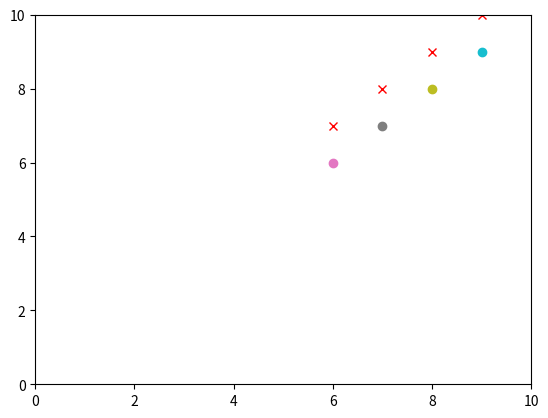

This figure's Python source:
import matplotlib.pyplot as plt
# generate axes object
ax = plt.axes()

# set limits
plt.xlim(0,10) 
plt.ylim(0,10)

for i in range(10):        
    # add something to axes
    ax.scatter([i], [i])
    ax.plot([i], [i+1], 'rx')

    # draw the plot
    plt.draw()
    plt.pause(0.5) #is necessary for the plot to update for some reason

    # start removing points if you don't want all shown
    if len(ax.lines) > 4:
        ax.lines[0].remove()
        ax.collections[0].remove()
